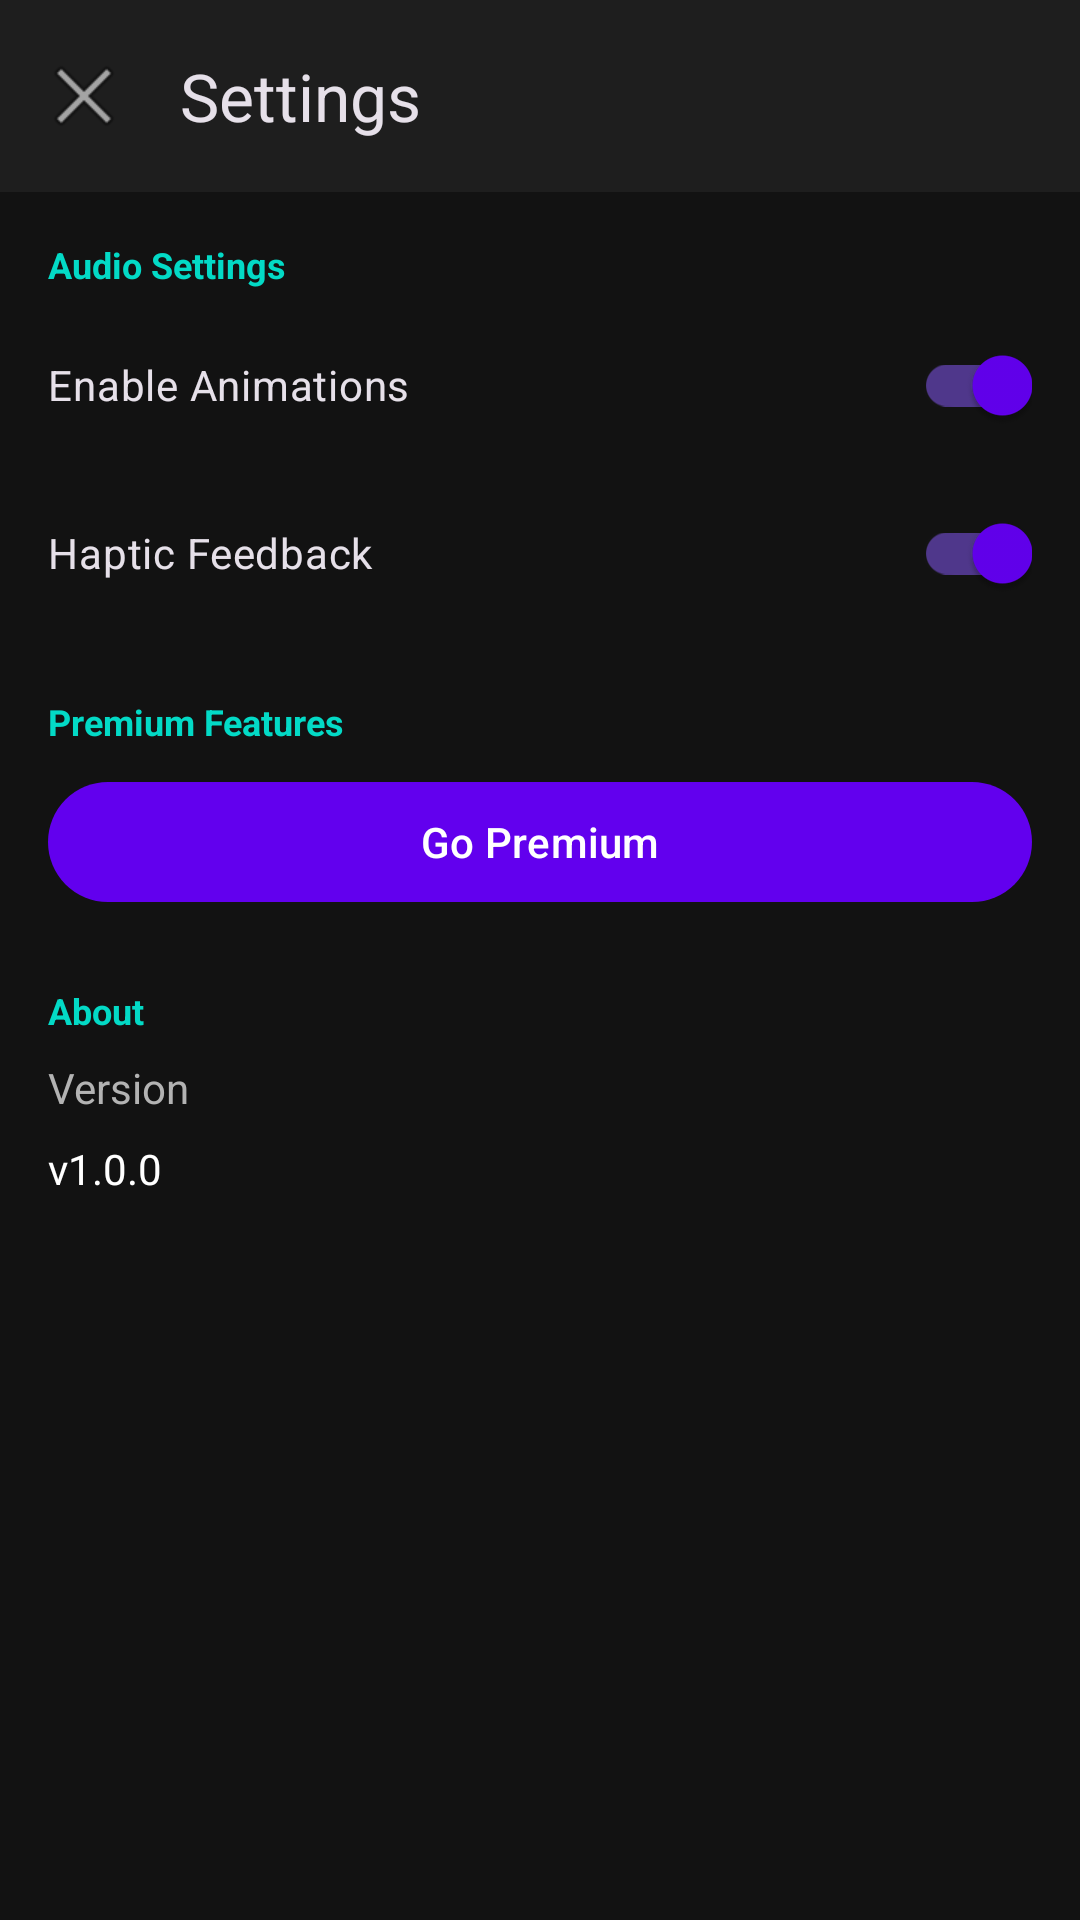

Produce the Android XML layout that renders to this screen, including the resource entries it uses.
<!-- AndroidManifest.xml: application theme Theme.MusicPadStudio -->
<!-- res/layout/activity_settings.xml -->
<?xml version="1.0" encoding="utf-8"?>
<androidx.constraintlayout.widget.ConstraintLayout xmlns:android="http://schemas.android.com/apk/res/android"
    xmlns:app="http://schemas.android.com/apk/res-auto"
    xmlns:tools="http://schemas.android.com/tools"
    android:layout_width="match_parent"
    android:layout_height="match_parent"
    android:background="@color/background"
    tools:context=".ui.settings.SettingsActivity">

    
    <com.google.android.material.appbar.MaterialToolbar
        android:id="@+id/toolbar"
        android:layout_width="match_parent"
        android:layout_height="?attr/actionBarSize"
        android:background="@color/surface"
        app:title="@string/settings_title"
        app:navigationIcon="@android:drawable/ic_menu_close_clear_cancel"
        app:layout_constraintTop_toTopOf="parent" />

    
    <ScrollView
        android:layout_width="match_parent"
        android:layout_height="0dp"
        app:layout_constraintTop_toBottomOf="@id/toolbar"
        app:layout_constraintBottom_toBottomOf="parent">

        <LinearLayout
            android:layout_width="match_parent"
            android:layout_height="wrap_content"
            android:orientation="vertical"
            android:padding="@dimen/padding_default">

            
            <TextView
                android:layout_width="match_parent"
                android:layout_height="wrap_content"
                android:text="@string/category_audio"
                android:textSize="@dimen/text_size_small"
                android:textStyle="bold"
                android:textColor="@color/secondary"
                android:layout_marginBottom="@dimen/spacing_small" />

            <com.google.android.material.switchmaterial.SwitchMaterial
                android:id="@+id/switchAnimations"
                android:layout_width="match_parent"
                android:layout_height="wrap_content"
                android:text="@string/setting_animations"
                android:checked="true"
                android:layout_marginBottom="@dimen/spacing_small" />

            <com.google.android.material.switchmaterial.SwitchMaterial
                android:id="@+id/switchHaptic"
                android:layout_width="match_parent"
                android:layout_height="wrap_content"
                android:text="@string/setting_haptic"
                android:checked="true"
                android:layout_marginBottom="@dimen/spacing_large" />

            
            <TextView
                android:layout_width="match_parent"
                android:layout_height="wrap_content"
                android:text="@string/category_monetization"
                android:textSize="@dimen/text_size_small"
                android:textStyle="bold"
                android:textColor="@color/secondary"
                android:layout_marginBottom="@dimen/spacing_small" />

            <com.google.android.material.button.MaterialButton
                android:id="@+id/btnGoPremium"
                style="@style/Widget.MusicPadStudio.Button"
                android:layout_width="match_parent"
                android:layout_height="wrap_content"
                android:text="@string/setting_premium"
                android:layout_marginBottom="@dimen/spacing_large" />

            
            <TextView
                android:layout_width="match_parent"
                android:layout_height="wrap_content"
                android:text="@string/category_about"
                android:textSize="@dimen/text_size_small"
                android:textStyle="bold"
                android:textColor="@color/secondary"
                android:layout_marginBottom="@dimen/spacing_small" />

            <TextView
                android:id="@+id/tvVersion"
                android:layout_width="match_parent"
                android:layout_height="wrap_content"
                android:text="@string/setting_version"
                android:textSize="@dimen/text_size_normal"
                android:textColor="@color/text_secondary"
                android:layout_marginBottom="@dimen/spacing_small" />

            <TextView
                android:id="@+id/tvVersionNumber"
                android:layout_width="match_parent"
                android:layout_height="wrap_content"
                android:text="v1.0.0"
                android:textSize="@dimen/text_size_normal"
                android:textColor="@color/text_primary"
                android:layout_marginBottom="@dimen/spacing_small" />

        </LinearLayout>

    </ScrollView>

</androidx.constraintlayout.widget.ConstraintLayout>
<!-- resources referenced by this layout -->
<resources>
  <color name="background">#121212</color>
  <color name="secondary">#03DAC6</color>
  <color name="surface">#1E1E1E</color>
  <color name="text_primary">#FFFFFF</color>
  <color name="text_secondary">#B3B3B3</color>
  <dimen name="padding_default">16dp</dimen>
  <dimen name="spacing_large">24dp</dimen>
  <dimen name="spacing_small">8dp</dimen>
  <dimen name="text_size_normal">14sp</dimen>
  <dimen name="text_size_small">12sp</dimen>
  <string name="category_about">About</string>
  <string name="category_audio">Audio Settings</string>
  <string name="category_monetization">Premium Features</string>
  <string name="setting_animations">Enable Animations</string>
  <string name="setting_haptic">Haptic Feedback</string>
  <string name="setting_premium">Go Premium</string>
  <string name="setting_version">Version</string>
  <string name="settings_title">Settings</string>
  <style name="Widget.MusicPadStudio.Button" parent="Widget.Material3.Button">
          <item name="android:textColor">@color/button_text</item>
          <item name="backgroundTint">@color/button_enabled</item>
          <item name="cornerRadius">@dimen/button_corner_radius</item>
          <item name="android:minHeight">@dimen/button_height</item>
          <item name="android:paddingStart">@dimen/button_padding_horizontal</item>
          <item name="android:paddingEnd">@dimen/button_padding_horizontal</item>
      </style>
  <style name="Theme.MusicPadStudio" parent="Theme.Material3.Dark.NoActionBar">
          
          <item name="colorPrimary">@color/primary</item>
          <item name="colorPrimaryVariant">@color/primary_dark</item>
          <item name="colorOnPrimary">@color/white</item>
          
          
          <item name="colorSecondary">@color/secondary</item>
          <item name="colorSecondaryVariant">@color/secondary_dark</item>
          <item name="colorOnSecondary">@color/black</item>
          
          
          <item name="android:colorBackground">@color/background</item>
          <item name="colorSurface">@color/surface</item>
          <item name="colorOnBackground">@color/text_primary</item>
          <item name="colorOnSurface">@color/text_primary</item>
          
          
          <item name="android:statusBarColor">@color/background</item>
          <item name="android:windowLightStatusBar" tools:targetApi="m">false</item>
          
          
          <item name="android:navigationBarColor">@color/background</item>
          
          
          <item name="colorError">@color/error</item>
          
          
          <item name="android:windowBackground">@color/background</item>
          <item name="android:windowAnimationStyle">@style/WindowAnimationTransition</item>
      </style>
  <color name="button_text">#FFFFFF</color>
  <color name="button_enabled">#6200EE</color>
  <dimen name="button_corner_radius">24dp</dimen>
  <dimen name="button_height">48dp</dimen>
  <dimen name="button_padding_horizontal">24dp</dimen>
  <color name="primary">#6200EE</color>
  <color name="primary_dark">#3700B3</color>
  <color name="white">#FFFFFF</color>
  <color name="secondary_dark">#018786</color>
  <color name="black">#000000</color>
  <color name="error">#F44336</color>
  <style name="WindowAnimationTransition">
          <item name="android:windowEnterAnimation">@anim/fade_in</item>
          <item name="android:windowExitAnimation">@android:anim/fade_out</item>
      </style>
</resources>
